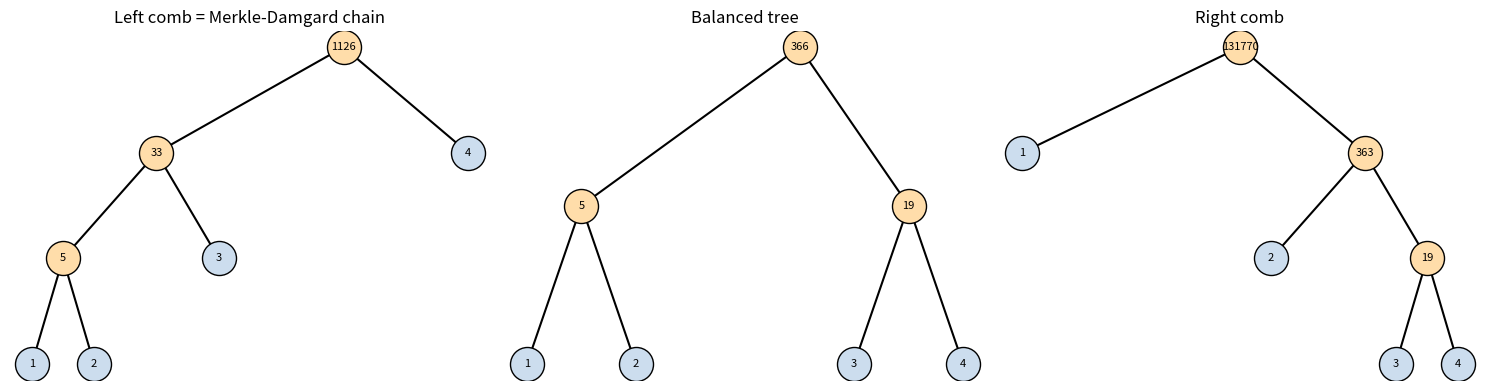

Generate this figure with matplotlib:
import matplotlib.pyplot as plt
from dataclasses import dataclass
from typing import Union

@dataclass(frozen=True)
class Leaf:
    value: int

@dataclass(frozen=True)
class Node:
    left: 'BTree'
    right: 'BTree'

BTree = Union[Leaf, Node]

def nat_pair(a, b):
    return b*b+a if a < b else a*a+a+b

def tree_hash(t):
    if isinstance(t, Leaf):
        return t.value
    return nat_pair(tree_hash(t.left), tree_hash(t.right))

def layout(t, x, y, dx, pos):
    if isinstance(t, Leaf):
        pos[id(t)] = (x, y, str(t.value), True)
        return x
    lx = layout(t.left, x, y-1, dx/2, pos)
    rx = layout(t.right, lx+dx, y-1, dx/2, pos)
    mx = (lx + rx) / 2
    pos[id(t)] = (mx, y, str(tree_hash(t)), False)
    return rx

def draw(ax, t, title):
    pos = {}
    layout(t, 0, 0, 4, pos)
    def edges(n):
        if isinstance(n, Node):
            for c in (n.left, n.right):
                x0,y0,_,_ = pos[id(n)]; x1,y1,_,_ = pos[id(c)]
                ax.plot([x0,x1],[y0,y1],'k-',zorder=1); edges(c)
    edges(t)
    for (x,y,lbl,leaf) in pos.values():
        ax.scatter([x],[y],s=600,c=('#cde' if leaf else '#fda'),zorder=2,edgecolors='k')
        ax.text(x,y,lbl,ha='center',va='center',fontsize=8,zorder=3)
    ax.set_title(title); ax.axis('off')

leaves = [1,2,3,4]
comb = Leaf(leaves[0])
for v in leaves[1:]: comb = Node(comb, Leaf(v))
bal = Node(Node(Leaf(1),Leaf(2)), Node(Leaf(3),Leaf(4)))
rcomb = Leaf(leaves[-1])
for v in reversed(leaves[:-1]): rcomb = Node(Leaf(v), rcomb)
fig, axs = plt.subplots(1,3,figsize=(15,4))
draw(axs[0], comb, 'Left comb = Merkle-Damgard chain')
draw(axs[1], bal,  'Balanced tree')
draw(axs[2], rcomb,'Right comb')
plt.tight_layout(); plt.savefig('tree_shapes.png', dpi=120)
print('wrote tree_shapes.png')
